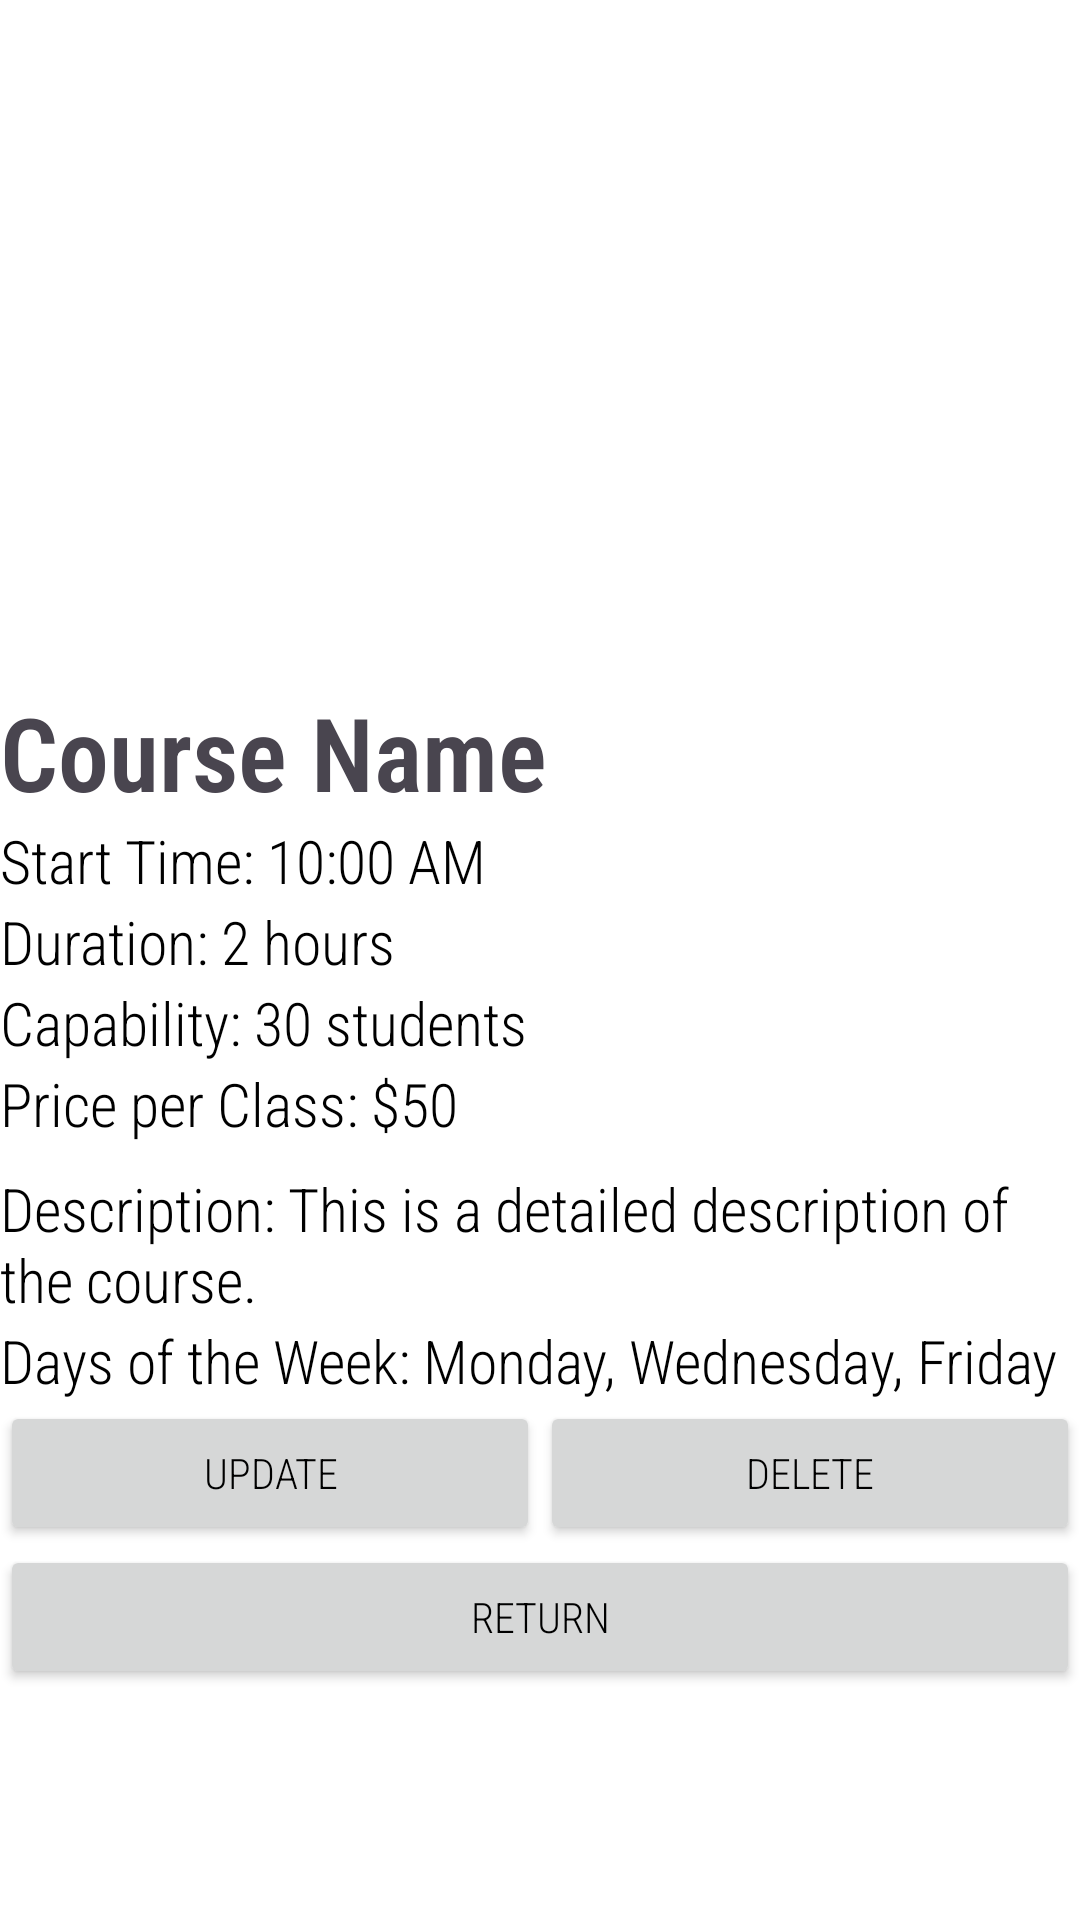

The Android layout XML behind this screen, and the referenced resources:
<!-- AndroidManifest.xml: application theme Theme.YogaApplicationApp -->
<!-- res/layout/activity_course_detail.xml -->
<?xml version="1.0" encoding="utf-8"?>
<androidx.constraintlayout.widget.ConstraintLayout xmlns:android="http://schemas.android.com/apk/res/android"
    xmlns:app="http://schemas.android.com/apk/res-auto"
    xmlns:tools="http://schemas.android.com/tools"
    android:id="@+id/main"
    android:layout_width="match_parent"
    android:layout_height="match_parent"
    android:background="@color/white"
    tools:context=".View.CourseDetail">

    <LinearLayout
        android:layout_width="match_parent"
        android:layout_height="match_parent"
        android:orientation="vertical"
        android:paddingTop="20dp">

        <ImageView
            android:id="@+id/courseDetailImage"
            android:layout_width="match_parent"
            android:layout_height="200dp"
            android:scaleType="centerCrop"
            app:srcCompat="@drawable/xxxnx" />

        <TextView
            android:id="@+id/courseDetailName"
            android:layout_width="wrap_content"
            android:layout_height="wrap_content"
            android:fontFamily="sans-serif-condensed-light"
            android:paddingTop="8dp"
            android:text="Course Name"
            android:textSize="34sp"
            android:textStyle="bold" />

        <TextView
            android:id="@+id/courseDetailStartTime"
            android:layout_width="wrap_content"
            android:layout_height="wrap_content"
            android:fontFamily="sans-serif-condensed-light"
            android:text="Start Time: 10:00 AM"
            android:textColor="@color/black"
            android:textSize="20sp" />

        <TextView
            android:id="@+id/courseDetailDuration"
            android:layout_width="wrap_content"
            android:layout_height="wrap_content"
            android:fontFamily="sans-serif-condensed-light"
            android:text="Duration: 2 hours"
            android:textColor="@color/black"
            android:textSize="20sp" />

        <TextView
            android:id="@+id/courseDetailCapability"
            android:layout_width="wrap_content"
            android:layout_height="wrap_content"
            android:fontFamily="sans-serif-condensed-light"
            android:text="Capability: 30 students"
            android:textColor="@color/black"
            android:textSize="20sp" />

        <TextView
            android:id="@+id/courseDetailPrice"
            android:layout_width="wrap_content"
            android:layout_height="wrap_content"
            android:fontFamily="sans-serif-condensed-light"
            android:text="Price per Class: $50"
            android:textColor="@color/black"
            android:textSize="20sp" />

        <TextView
            android:id="@+id/courseDetailDescription"
            android:layout_width="wrap_content"
            android:layout_height="wrap_content"
            android:fontFamily="sans-serif-condensed-light"
            android:paddingTop="8dp"
            android:text="Description: This is a detailed description of the course."
            android:textColor="@color/black"
            android:textSize="20sp" />

        <TextView
            android:id="@+id/courseDetailDaysOfWeek"
            android:layout_width="wrap_content"
            android:layout_height="wrap_content"
            android:fontFamily="sans-serif-condensed-light"
            android:text="Days of the Week: Monday, Wednesday, Friday"
            android:textColor="@color/black"
            android:textSize="20sp" />

        <LinearLayout
            android:layout_width="match_parent"
            android:layout_height="wrap_content"
            android:orientation="horizontal">

            <Button
                android:id="@+id/btnUpdateCourse"
                android:layout_width="wrap_content"
                android:layout_height="wrap_content"
                android:layout_weight="1"
                android:fontFamily="sans-serif-condensed-light"
                android:text="Update"
                android:textColor="@color/black" />

            <Button
                android:id="@+id/btnDeleteCourse"
                android:layout_width="wrap_content"
                android:layout_height="wrap_content"
                android:layout_weight="1"
                android:fontFamily="sans-serif-condensed-light"
                android:text="delete"
                android:textColor="@color/black" />
        </LinearLayout>

        <Button
            android:id="@+id/btn_returnCourseDetail"
            android:layout_width="match_parent"
            android:layout_height="wrap_content"
            android:fontFamily="sans-serif-condensed-light"
            android:text="Return"
            android:textColor="@color/black" />

    </LinearLayout>

</androidx.constraintlayout.widget.ConstraintLayout>
<!-- resources referenced by this layout -->
<resources>
  <color name="black">#FF000000</color>
  <color name="white">#FFFFFFFF</color>
  <style name="Theme.YogaApplicationApp" parent="Base.Theme.YogaApplicationApp" />
  <style name="Base.Theme.YogaApplicationApp" parent="Theme.Material3.DayNight.NoActionBar">
          
           <item name="colorPrimary">@color/darklight</item>
      </style>
  <color name="darklight">#697565</color>
</resources>
